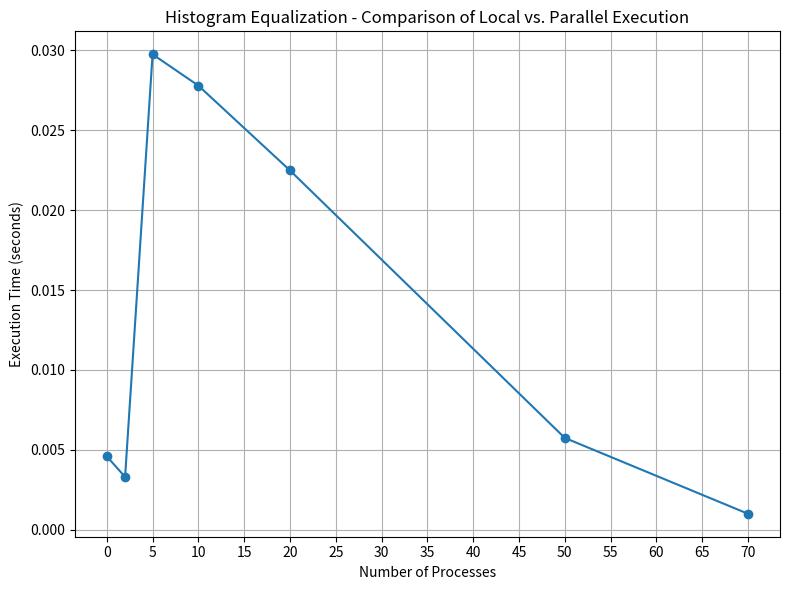
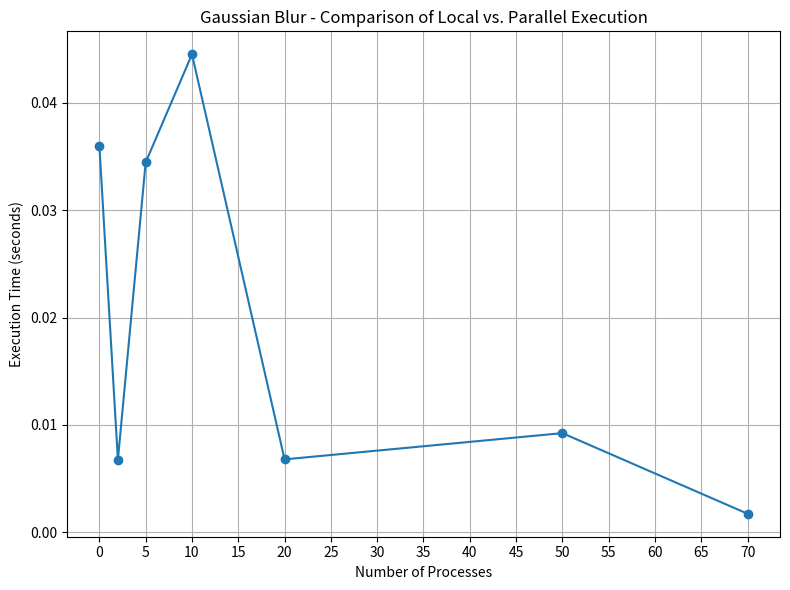
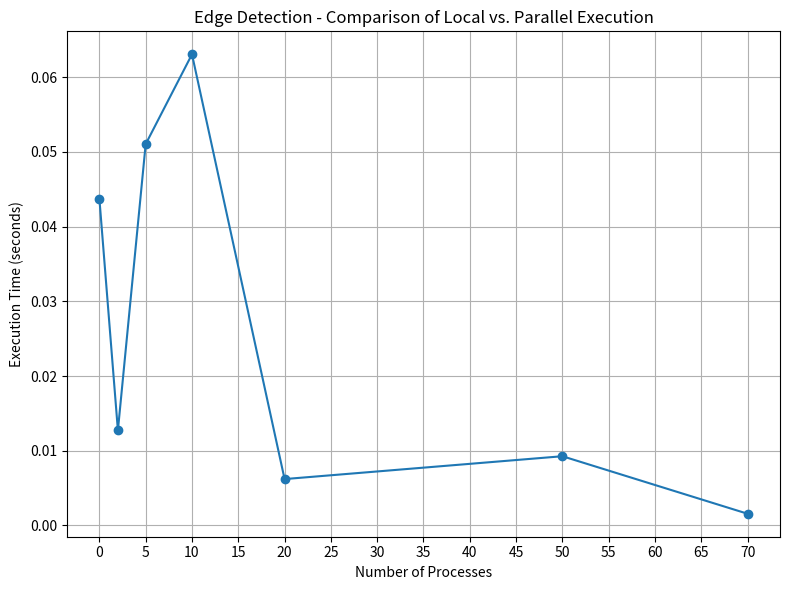
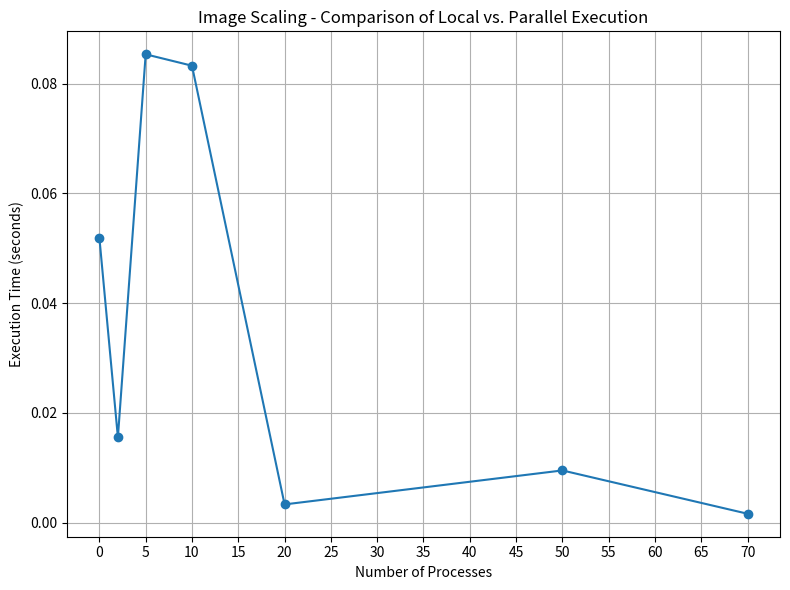
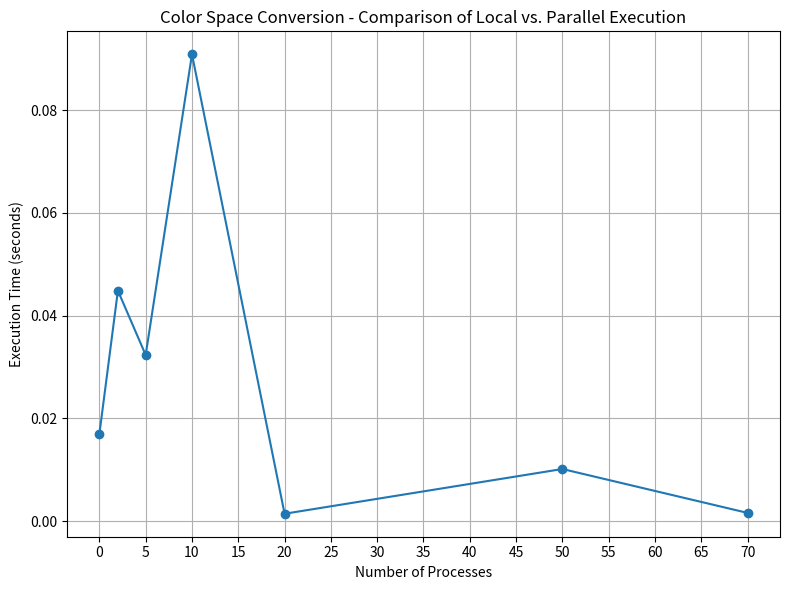
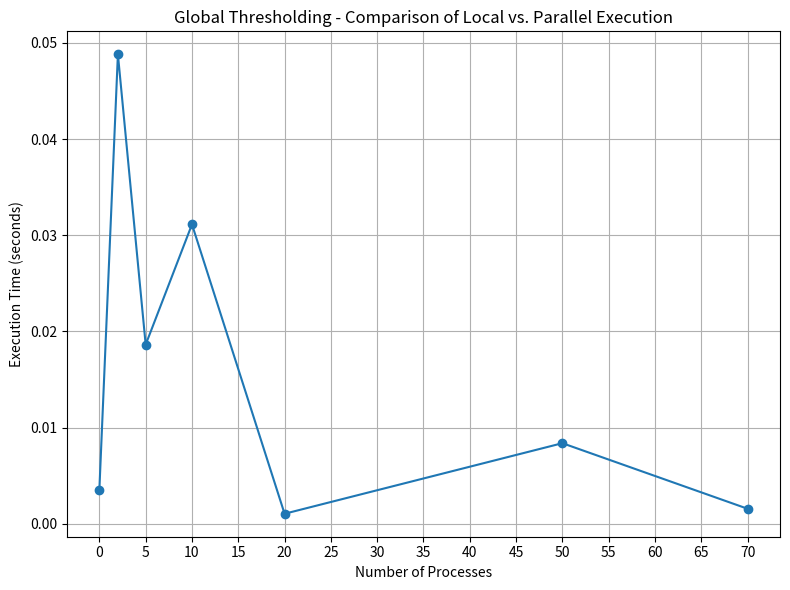

Write Python code to recreate these figures, in order.
import matplotlib.pyplot as plt
import numpy as np

# Data for different image processing operations
operations = ['Histogram Equalization', 'Gaussian Blur', 'Edge Detection', 'Image Scaling', 'Color Space Conversion', 'Global Thresholding']
local_times = [0.0045874, 0.0359784, 0.04376, 0.051951, 0.0169314, 0.0035426]
parallel_2_times = [0.0033001, 0.0297597, 0.0277985, 0.0224902, 0.0057443, 0.0009948]
parallel_5_times = [0.0067645, 0.0344425, 0.0444963, 0.0068001, 0.0092409, 0.001739]
parallel_10_times = [0.012726, 0.05104, 0.0630615, 0.006213, 0.0092704, 0.0015721]
parallel_20_times = [0.015526, 0.0853701, 0.0832914, 0.0033031, 0.009499, 0.0016014]
parallel_50_times = [0.0448676, 0.032333, 0.090893, 0.0014168, 0.0101297, 0.0015828]
parallel_70_times = [0.0488115, 0.0186183, 0.0311254, 0.0010316, 0.0083691, 0.0015513]

# Combine the data for parallel processing times
parallel_times = [parallel_2_times, parallel_5_times, parallel_10_times, parallel_20_times, parallel_50_times, parallel_70_times]

# Execution times for different numbers of processes
num_processes = [0, 2, 5, 10, 20, 50, 70]

# Plotting
for i, operation in enumerate(operations):
    fig, ax = plt.subplots(figsize=(8, 6))
    ax.plot(num_processes, [local_times[i]] + parallel_times[i], marker='o')
    ax.set_xlabel('Number of Processes')
    ax.set_ylabel('Execution Time (seconds)')
    ax.set_title(operation + ' - Comparison of Local vs. Parallel Execution')
    plt.grid(True)
    plt.xticks(np.arange(0, 71, step=5))
    plt.tight_layout()
    plt.show()
